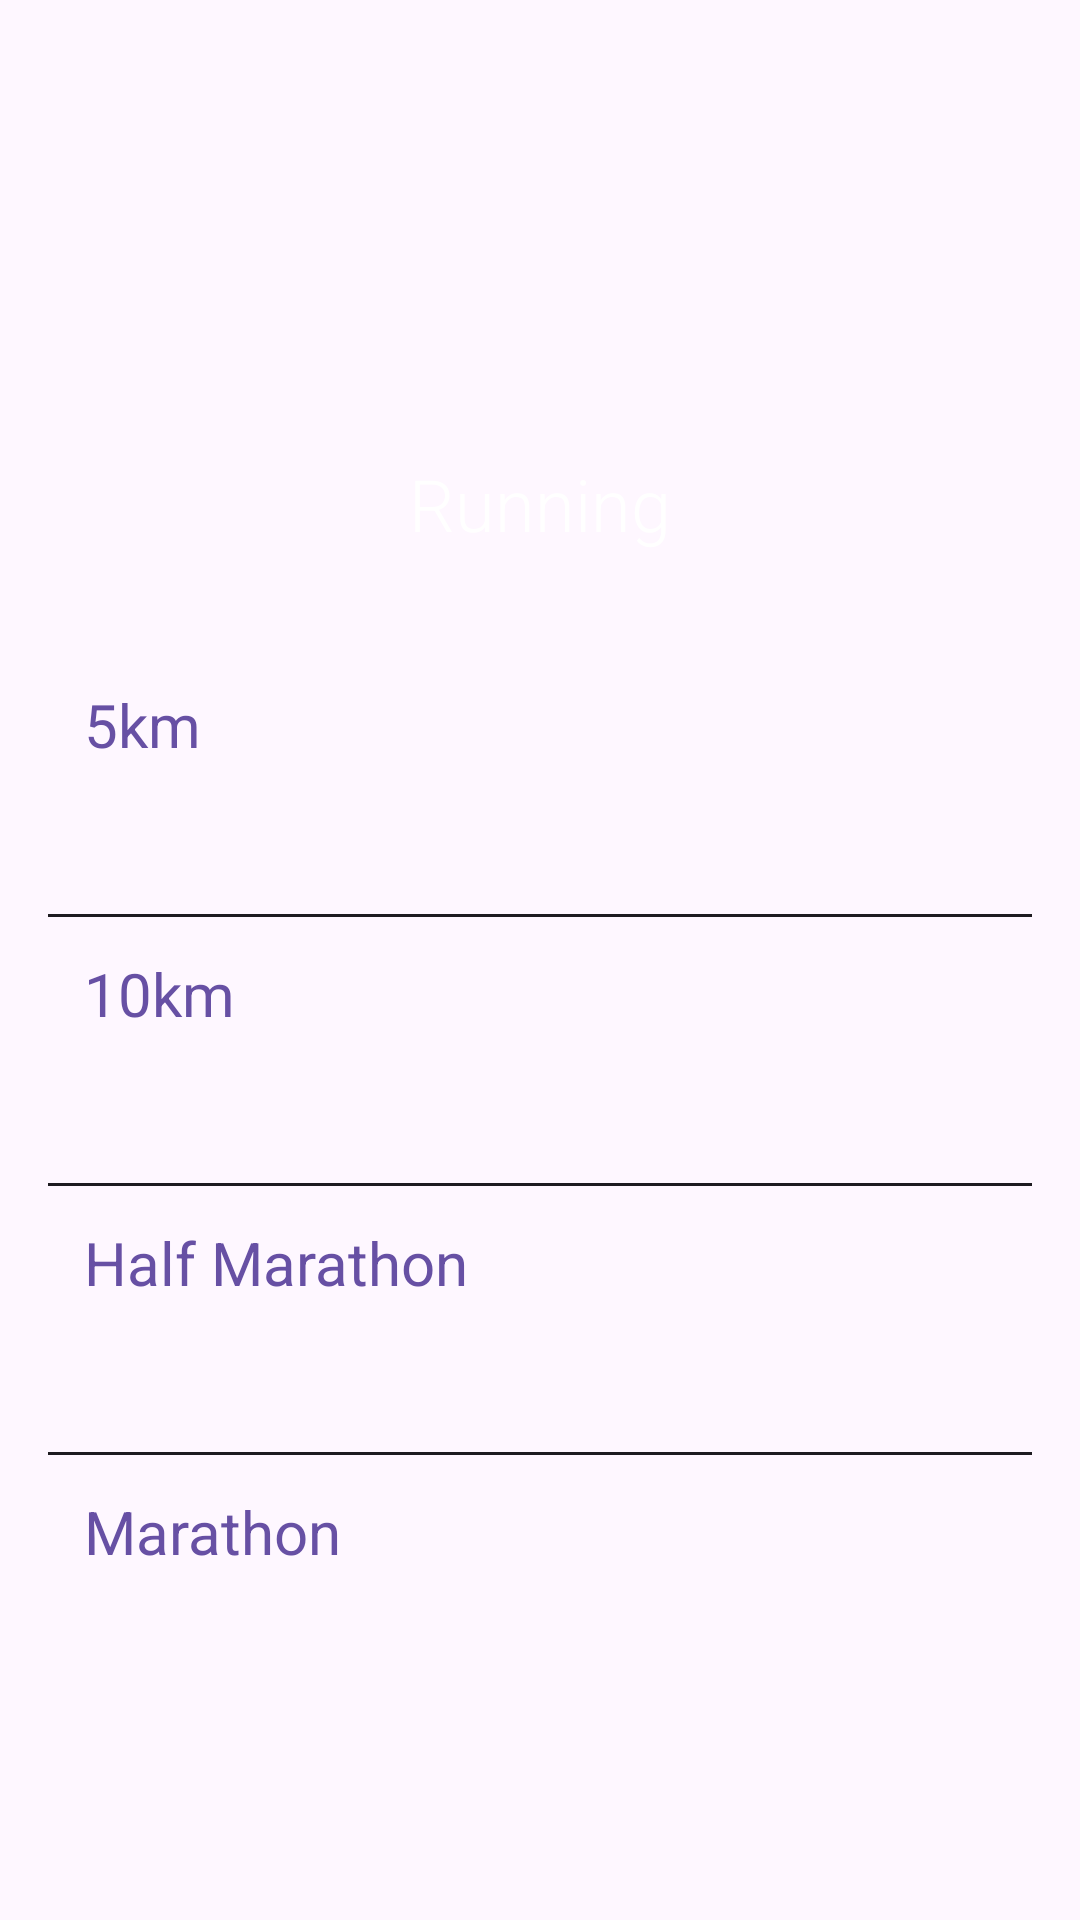

Here is an Android app screen rendered from its layout file. Give the layout XML and the strings, colors and styles it references.
<!-- AndroidManifest.xml: application theme Theme.RecordKeeper -->
<!-- res/layout/fragment_running.xml -->
<?xml version="1.0" encoding="utf-8"?>
<ScrollView xmlns:android="http://schemas.android.com/apk/res/android"
    xmlns:app="http://schemas.android.com/apk/res-auto"
    xmlns:tools="http://schemas.android.com/tools"
    android:layout_width="match_parent"
    android:layout_height="match_parent">

    <androidx.constraintlayout.widget.ConstraintLayout
        android:layout_width="match_parent"
        android:layout_height="wrap_content">

        <FrameLayout
            android:id="@+id/frame_heading"
            android:layout_width="0dp"
            android:layout_height="200dp"
            app:layout_constraintEnd_toEndOf="parent"
            app:layout_constraintStart_toStartOf="parent"
            app:layout_constraintTop_toTopOf="parent">

            <ImageView
                android:layout_width="match_parent"
                android:layout_height="match_parent"
                android:contentDescription="@string/running_header_image_description"
                android:scaleType="centerCrop"
                android:src="@drawable/running_heading" />

            <View
                android:layout_width="match_parent"
                android:layout_height="match_parent"
                android:background="@drawable/gradient_overlay" />

            <TextView
                android:layout_width="match_parent"
                android:layout_height="wrap_content"
                android:layout_gravity="bottom"
                android:layout_marginBottom="16dp"
                android:fontFamily="sans-serif-light"
                android:gravity="center"
                android:text="@string/running"
                android:textColor="@color/white"
                android:textSize="24sp" />

        </FrameLayout>

        <LinearLayout
            android:layout_width="0dp"
            android:layout_height="wrap_content"
            android:orientation="vertical"
            android:padding="16dp"
            app:layout_constraintEnd_toEndOf="parent"
            app:layout_constraintStart_toStartOf="parent"
            app:layout_constraintTop_toBottomOf="@id/frame_heading">

            <androidx.constraintlayout.widget.ConstraintLayout
                android:id="@+id/container_5km"
                android:layout_width="match_parent"
                android:layout_height="wrap_content"
                android:padding="12dp">

                <TextView
                    android:id="@+id/text_view_5km_value"
                    android:layout_width="wrap_content"
                    android:layout_height="wrap_content"
                    android:fontFamily="sans-serif"
                    android:text="@string/five_kilometer_heading"
                    android:textColor="?attr/colorPrimary"
                    android:textSize="20sp"
                    app:layout_constraintStart_toStartOf="parent"
                    app:layout_constraintTop_toTopOf="parent" />

                <TextView
                    android:layout_width="wrap_content"
                    android:layout_height="wrap_content"
                    android:fontFamily="sans-serif-light"
                    android:textSize="20sp"
                    app:layout_constraintEnd_toEndOf="parent"
                    app:layout_constraintTop_toTopOf="parent"
                    tools:text="22:04" />

                <TextView
                    android:layout_width="wrap_content"
                    android:layout_height="wrap_content"
                    android:layout_marginTop="16dp"
                    android:fontFamily="sans-serif-light"
                    android:textSize="16sp"
                    app:layout_constraintEnd_toEndOf="parent"
                    app:layout_constraintTop_toBottomOf="@id/text_view_5km_value"
                    tools:text="29/11/2020" />

            </androidx.constraintlayout.widget.ConstraintLayout>

            <View
                android:layout_width="match_parent"
                android:layout_height="1dp"
                android:background="?attr/colorOnBackground" />

            <androidx.constraintlayout.widget.ConstraintLayout
                android:id="@+id/container_10km"
                android:layout_width="match_parent"
                android:layout_height="wrap_content"
                android:padding="12dp">

                <TextView
                    android:id="@+id/text_view_10km_value"
                    android:layout_width="wrap_content"
                    android:layout_height="wrap_content"
                    android:fontFamily="sans-serif"
                    android:text="@string/ten_kilometer_heading"
                    android:textColor="?attr/colorPrimary"
                    android:textSize="20sp"
                    app:layout_constraintStart_toStartOf="parent"
                    app:layout_constraintTop_toTopOf="parent" />

                <TextView
                    android:layout_width="wrap_content"
                    android:layout_height="wrap_content"
                    android:fontFamily="sans-serif-light"
                    android:textSize="20sp"
                    app:layout_constraintEnd_toEndOf="parent"
                    app:layout_constraintTop_toTopOf="parent"
                    tools:text="22:04" />

                <TextView
                    android:layout_width="wrap_content"
                    android:layout_height="wrap_content"
                    android:layout_marginTop="16dp"
                    android:fontFamily="sans-serif-light"
                    android:textSize="16sp"
                    app:layout_constraintEnd_toEndOf="parent"
                    app:layout_constraintTop_toBottomOf="@id/text_view_10km_value"
                    tools:text="29/11/2020" />

            </androidx.constraintlayout.widget.ConstraintLayout>

            <View
                android:layout_width="match_parent"
                android:layout_height="1dp"
                android:background="?attr/colorOnBackground" />

            <androidx.constraintlayout.widget.ConstraintLayout
                android:id="@+id/container_half_marathon"
                android:layout_width="match_parent"
                android:layout_height="wrap_content"
                android:padding="12dp">

                <TextView
                    android:id="@+id/text_view_half_marathon_heading"
                    android:layout_width="wrap_content"
                    android:layout_height="wrap_content"
                    android:fontFamily="sans-serif"
                    android:text="@string/half_marathon_heading"
                    android:textColor="?attr/colorPrimary"
                    android:textSize="20sp"
                    app:layout_constraintStart_toStartOf="parent"
                    app:layout_constraintTop_toTopOf="parent" />

                <TextView
                    android:layout_width="wrap_content"
                    android:layout_height="wrap_content"
                    android:fontFamily="sans-serif-light"
                    android:textSize="20sp"
                    app:layout_constraintEnd_toEndOf="parent"
                    app:layout_constraintTop_toTopOf="parent"
                    tools:text="22:04" />

                <TextView
                    android:layout_width="wrap_content"
                    android:layout_height="wrap_content"
                    android:layout_marginTop="16dp"
                    android:fontFamily="sans-serif-light"
                    android:textSize="16sp"
                    app:layout_constraintEnd_toEndOf="parent"
                    app:layout_constraintTop_toBottomOf="@id/text_view_half_marathon_heading"
                    tools:text="29/11/2020" />

            </androidx.constraintlayout.widget.ConstraintLayout>

            <View
                android:layout_width="match_parent"
                android:layout_height="1dp"
                android:background="?attr/colorOnBackground" />

            <androidx.constraintlayout.widget.ConstraintLayout
                android:id="@+id/container_marathon"
                android:layout_width="match_parent"
                android:layout_height="wrap_content"
                android:padding="12dp">

                <TextView
                    android:id="@+id/text_view_marathon_heading"
                    android:layout_width="wrap_content"
                    android:layout_height="wrap_content"
                    android:fontFamily="sans-serif"
                    android:text="@string/marathon_heading"
                    android:textColor="?attr/colorPrimary"
                    android:textSize="20sp"
                    app:layout_constraintStart_toStartOf="parent"
                    app:layout_constraintTop_toTopOf="parent" />

                <TextView
                    android:layout_width="wrap_content"
                    android:layout_height="wrap_content"
                    android:fontFamily="sans-serif-light"
                    android:textSize="20sp"
                    app:layout_constraintEnd_toEndOf="parent"
                    app:layout_constraintTop_toTopOf="parent"
                    tools:text="22:04" />

                <TextView
                    android:layout_width="wrap_content"
                    android:layout_height="wrap_content"
                    android:layout_marginTop="16dp"
                    android:fontFamily="sans-serif-light"
                    android:textSize="16sp"
                    app:layout_constraintEnd_toEndOf="parent"
                    app:layout_constraintTop_toBottomOf="@id/text_view_marathon_heading"
                    tools:text="29/11/2020" />

            </androidx.constraintlayout.widget.ConstraintLayout>

        </LinearLayout>
    </androidx.constraintlayout.widget.ConstraintLayout>
</ScrollView>
<!-- resources referenced by this layout -->
<resources>
  <color name="white">#FFFFFF</color>
  <string name="five_kilometer_heading">5km</string>
  <string name="half_marathon_heading">Half Marathon</string>
  <string name="marathon_heading">Marathon</string>
  <string name="running">Running</string>
  <string name="running_header_image_description">Header image for the running page</string>
  <string name="ten_kilometer_heading">10km</string>
  <style name="Theme.RecordKeeper" parent="Base.Theme.RecordKeeper" />
  <style name="Base.Theme.RecordKeeper" parent="Theme.Material3.DayNight.NoActionBar">
          
      </style>
</resources>
